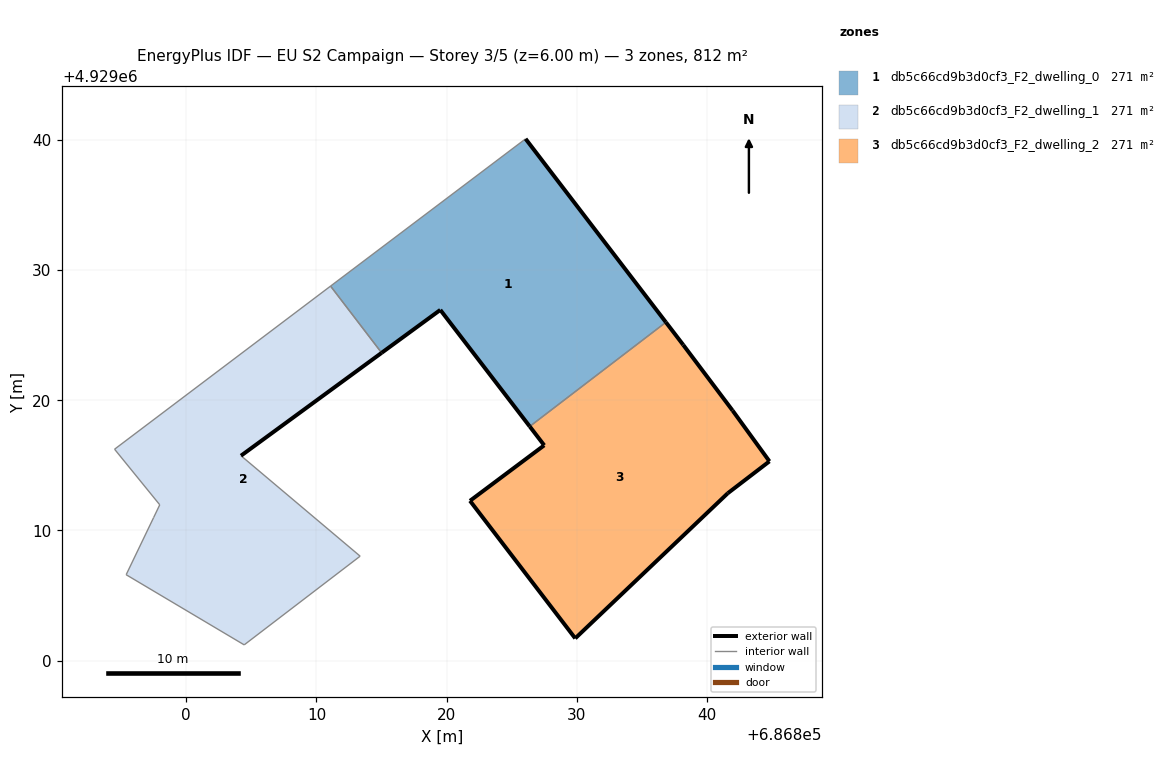
=== STOREY PLAN SPEC (per zone: floor XY polygon, exterior-wall plan segments, windows/doors) ===
zone 1: db5c66cd9b3d0cf3_F2_dwelling_0  (270.6 m²)
  floor: (686836.84, 4929025.99) (686826.06, 4929040.08) (686811.08, 4929028.77) (686815.00, 4929023.64) (686819.51, 4929026.94) (686826.38, 4929017.99)
  exterior wall: (686826.38, 4929017.99) – (686819.51, 4929026.94)  [11.3 m]
  exterior wall: (686819.51, 4929026.94) – (686815.00, 4929023.64)  [5.6 m]
  exterior wall: (686826.06, 4929040.08) – (686836.84, 4929025.99)  [17.7 m]
  interior walls: 3
zone 2: db5c66cd9b3d0cf3_F2_dwelling_1  (270.6 m²)
  floor: (686813.35, 4929008.03) (686804.20, 4929015.74) (686815.00, 4929023.64) (686811.08, 4929028.77) (686794.49, 4929016.24) (686797.96, 4929011.97) (686797.50, 4929011.00) (686795.38, 4929006.60) (686804.45, 4929001.21)
  exterior wall: (686815.00, 4929023.64) – (686804.20, 4929015.74)  [13.4 m]
  interior walls: 8
zone 3: db5c66cd9b3d0cf3_F2_dwelling_2  (270.6 m²)
  floor: (686841.59, 4929012.86) (686844.79, 4929015.31) (686841.96, 4929019.21) (686838.17, 4929024.25) (686836.84, 4929025.99) (686826.38, 4929017.99) (686827.49, 4929016.54) (686821.79, 4929012.28) (686829.87, 4929001.71)
  exterior wall: (686836.84, 4929025.99) – (686838.17, 4929024.25)  [2.2 m]
  exterior wall: (686838.17, 4929024.25) – (686841.96, 4929019.21)  [6.3 m]
  exterior wall: (686841.96, 4929019.21) – (686844.79, 4929015.31)  [4.8 m]
  exterior wall: (686844.79, 4929015.31) – (686841.59, 4929012.86)  [4.0 m]
  exterior wall: (686841.59, 4929012.86) – (686829.87, 4929001.71)  [16.2 m]
  exterior wall: (686829.87, 4929001.71) – (686821.79, 4929012.28)  [13.3 m]
  exterior wall: (686821.79, 4929012.28) – (686827.49, 4929016.54)  [7.1 m]
  exterior wall: (686827.49, 4929016.54) – (686826.38, 4929017.99)  [1.8 m]
  interior walls: 1

=== DERIVED (storey summary) ===
Building: EU S2 Campaign
Storey: 3 of 5  (floor level z = 6.00 m)
Storey gross floor area: 811.9 m²
Zones on this storey: 3
  - db5c66cd9b3d0cf3_F2_dwelling_0: floor 270.6 m²; exterior wall 34.6 m (103.8 m²); WWR 0.0%
  - db5c66cd9b3d0cf3_F2_dwelling_1: floor 270.6 m²; exterior wall 13.4 m (40.2 m²); WWR 0.0%
  - db5c66cd9b3d0cf3_F2_dwelling_2: floor 270.6 m²; exterior wall 55.8 m (167.3 m²); WWR 0.0%
Zone adjacency (shared interzone walls):
  - db5c66cd9b3d0cf3_F2_dwelling_0 ↔ db5c66cd9b3d0cf3_F2_dwelling_1
  - db5c66cd9b3d0cf3_F2_dwelling_0 ↔ db5c66cd9b3d0cf3_F2_dwelling_2